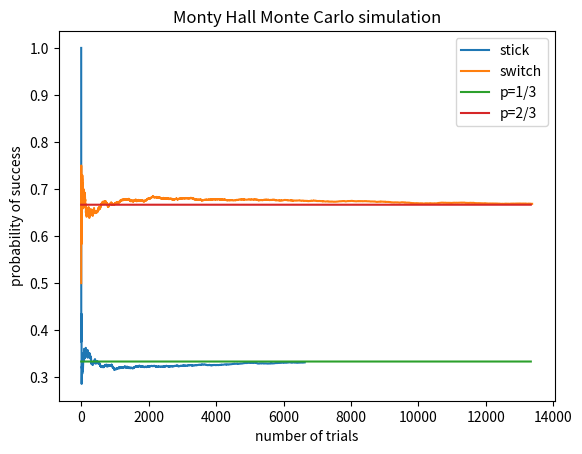

Generate this figure with matplotlib:
import random
import matplotlib.pyplot as plt
import math



def monte_carlo(n):
    line1 = [(1/3)]*math.floor(n*(2/3))
    line2 = [(2/3)]*math.floor(n*(2/3))
    doors = ["goat", "goat", "car"]
    stick_win_prob = []
    switch_win_prob = []
    stick_win = 0
    switch_win = 0
    for i in range(n):
        random.shuffle(doors)
        pick = random.randint(0,2)
        if doors[pick] == "car":
            stick_win += 1
            stick_win_prob.append(stick_win/(i+1))
        else:
            switch_win += 1
            switch_win_prob.append(switch_win/(i+1))

    print("stick win:", stick_win, "switch win:", switch_win)
    plt.xlabel("number of trials")
    plt.ylabel("probability of success")
    plt.title("Monty Hall Monte Carlo simulation")
    plt.plot(stick_win_prob, label="stick")
    plt.plot(switch_win_prob, label="switch")
    plt.plot(line1, label="p=1/3")
    plt.plot(line2, label="p=2/3")
    plt.legend()
    plt.show()

monte_carlo(20000)
